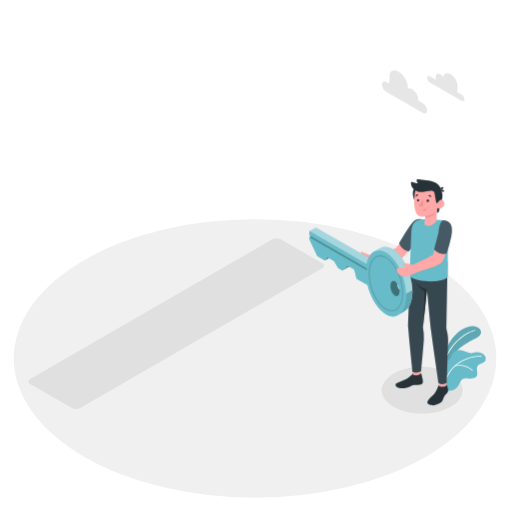
t = 0.00 s
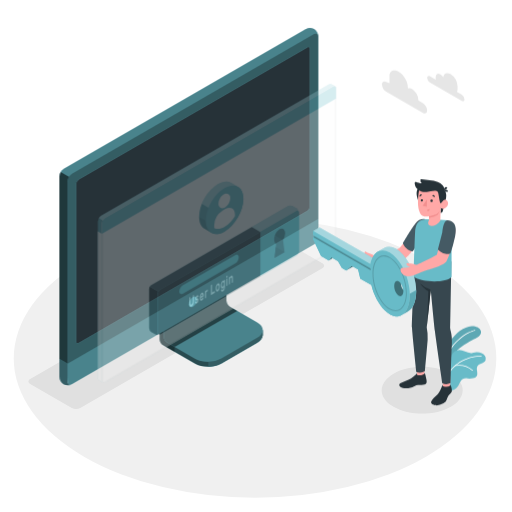
t = 0.89 s
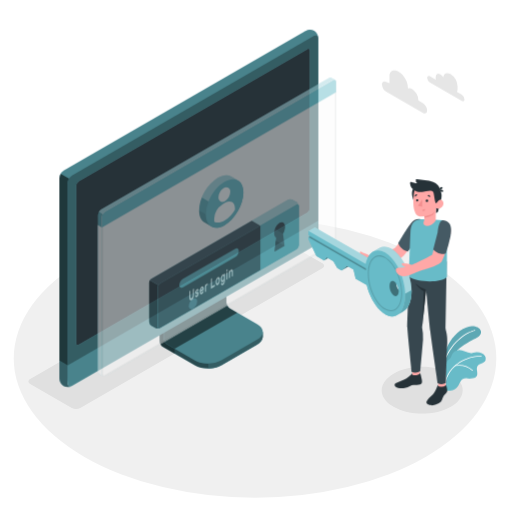
t = 1.66 s
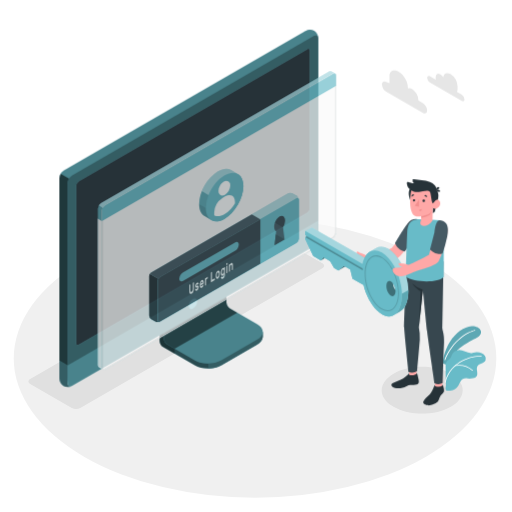
t = 2.55 s
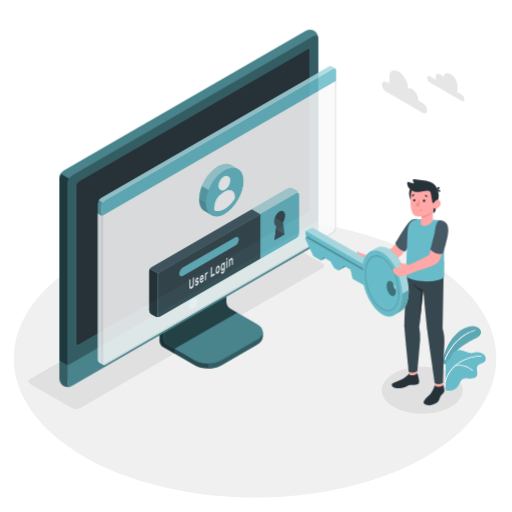
t = 3.44 s
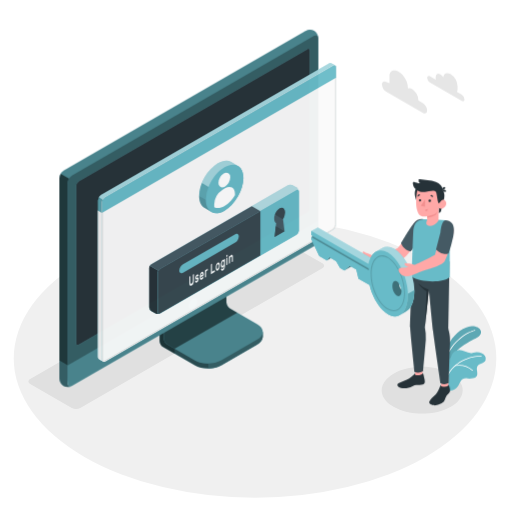
t = 4.21 s

The animated SVG that drew these frames (rendered in a browser with its animation timeline set to each time). Animation: 2 CSS @keyframes rules; one cycle of 5.10 s, repeats indefinitely.

<svg class="animated" id="freepik_stories-login" xmlns="http://www.w3.org/2000/svg" viewBox="0 0 500 500" version="1.1" xmlns:xlink="http://www.w3.org/1999/xlink" xmlns:svgjs="http://svgjs.com/svgjs"><style>svg#freepik_stories-login:not(.animated) .animable {opacity: 0;}svg#freepik_stories-login.animated #freepik--Device--inject-61 {animation: 1s 1 forwards cubic-bezier(.36,-0.01,.5,1.38) slideUp;animation-delay: 0s;}svg#freepik_stories-login.animated #freepik--Window--inject-61 {animation: 5.1s 1 forwards ease-out slideUp;animation-delay: 0s;}svg#freepik_stories-login.animated #freepik--Character--inject-61 {animation: 1.5s Infinite  linear shake;animation-delay: 0s;}            @keyframes slideUp {                0% {                    opacity: 0;                    transform: translateY(30px);                }                100% {                    opacity: 1;                    transform: inherit;                }            }                    @keyframes shake {                10%, 90% {                    transform: translate3d(-1px, 0, 0);                  }                  20%, 80% {                    transform: translate3d(2px, 0, 0);                  }                  30%, 50%, 70% {                    transform: translate3d(-4px, 0, 0);                  }                  40%, 60% {                    transform: translate3d(4px, 0, 0);                  }            }        </style><g id="freepik--Floor--inject-61" class="animable" style="transform-origin: 249.05px 350.02px;"><ellipse id="freepik--floor--inject-61" cx="249.05" cy="350.02" rx="235.61" ry="136.03" style="fill: rgb(240, 240, 240); transform-origin: 249.05px 350.02px;" class="animable"></ellipse></g><g id="freepik--Shadow--inject-61" class="animable" style="transform-origin: 239.83px 318.325px;"><path id="freepik--shadow--inject-61" d="M384.36,397.22c-15.45-8.92-15.45-23.38,0-32.3s40.5-8.92,55.95,0,15.45,23.38,0,32.3S399.81,406.14,384.36,397.22Z" style="fill: rgb(224, 224, 224); transform-origin: 412.335px 381.07px;" class="animable"></path><path id="freepik--shadow--inject-61" d="M70.12,398.46,29.48,375c-2.29-1.32-2.29-3.47,0-4.79L265.87,233.73a9.17,9.17,0,0,1,8.29,0l40.65,23.46c2.29,1.32,2.29,3.47,0,4.79L78.42,398.46A9.19,9.19,0,0,1,70.12,398.46Z" style="fill: rgb(224, 224, 224); transform-origin: 172.145px 316.095px;" class="animable"></path></g><g id="freepik--Device--inject-61" class="animable" style="transform-origin: 184.405px 203.455px;"><g id="freepik--device--inject-61" class="animable" style="transform-origin: 184.405px 203.455px;"><path d="M216.2,356.64l34.94-20.2c3.6-2.08,5.4-4.8,5.4-7.53s0-4.86,0-4.86l-36.24-20.44a7.64,7.64,0,0,1-3.48-6V254.52l-61,35.26v43.07a7.7,7.7,0,0,0,3.48,6l30.84,17.76C197.32,360.8,209,360.8,216.2,356.64Z" style="fill: #68BBC8; transform-origin: 206.18px 307.138px;" id="el65v5izzzsny" class="animable"></path><g id="elfoop4np6kk4"><g style="opacity: 0.6; transform-origin: 206.18px 307.138px;" class="animable" id="elmw1v7xyaab"><path d="M216.2,356.64l34.94-20.2c3.6-2.08,5.4-4.8,5.4-7.53s0-4.86,0-4.86l-36.24-20.44a7.64,7.64,0,0,1-3.48-6V254.52l-61,35.26v43.07a7.7,7.7,0,0,0,3.48,6l30.84,17.76C197.32,360.8,209,360.8,216.2,356.64Z" id="elaz915o414m" class="animable" style="transform-origin: 206.18px 307.138px;"></path></g></g><g id="elmbc57koremq"><path d="M170.45,340.48v4.84l-11.18-6.45a7.67,7.67,0,0,1-3.47-6V289.78l11.62-6.71c.24,2.95.5,6,.75,9L160,296.77v33.65a7.63,7.63,0,0,0,3.48,6Z" style="opacity: 0.3; transform-origin: 163.125px 314.195px;" class="animable" id="elcmgri889t9j"></path></g><path d="M160,330.43a7.68,7.68,0,0,0,3.48,6l26.62,15.34c7.2,4.15,18.88,4.16,26.09,0l35-20.2c7.21-4.16,7.21-10.9,0-15.06l-26.64-15.34a7.69,7.69,0,0,1-3.47-6V261.51l-61,35.26Z" style="fill: #68BBC8; transform-origin: 208.299px 308.198px;" id="elp5dq3jhj0af" class="animable"></path><g id="elntj46j3tu1"><path d="M160,330.43a7.68,7.68,0,0,0,3.48,6l26.62,15.34c7.2,4.15,18.88,4.16,26.09,0l35-20.2c7.21-4.16,7.21-10.9,0-15.06l-26.64-15.34a7.69,7.69,0,0,1-3.47-6V261.51l-61,35.26Z" style="opacity: 0.3; transform-origin: 208.299px 308.198px;" class="animable" id="eliw1mxtv436"></path></g><g id="eltpn835mting"><path d="M231.6,305.28h0l-7.09-4.09a7.69,7.69,0,0,1-3.47-6V261.51l-61,35.26v33.66a7.68,7.68,0,0,0,3.48,6l7,4Z" style="opacity: 0.5; transform-origin: 195.82px 300.97px;" class="animable" id="elffeteegeauj"></path></g><path d="M256.55,324.06v4.86c0,2.73-1.81,5.44-5.4,7.53l-35,20.19a26.23,26.23,0,0,1-12.45,3.09v-4.84a26.23,26.23,0,0,0,12.45-3.09l35-20.21C254.74,329.52,256.55,326.79,256.55,324.06Z" style="fill: #68BBC8; transform-origin: 230.125px 341.895px;" id="el884ahuypicp" class="animable"></path><g id="elxikoaffaemp"><path d="M256.55,324.06v4.86c0,2.73-1.81,5.44-5.4,7.53l-35,20.19a26.23,26.23,0,0,1-12.45,3.09v-4.84a26.23,26.23,0,0,0,12.45-3.09l35-20.21C254.74,329.52,256.55,326.79,256.55,324.06Z" style="opacity: 0.5; transform-origin: 230.125px 341.895px;" class="animable" id="eldxnsecw93bb"></path></g><path d="M62,372.26a9.35,9.35,0,0,0,8.43-.15l236-136.25a9.62,9.62,0,0,0,4.35-7.53V37.41A9.32,9.32,0,0,0,306.72,30a9.3,9.3,0,0,0-8.42.16L62.3,166.45A9.58,9.58,0,0,0,58,174V364.89A9.32,9.32,0,0,0,62,372.26Z" style="fill: #68BBC8; transform-origin: 184.39px 201.131px;" id="el83n7ovtb08g" class="animable"></path><path d="M70.46,372.1l236-136.25a9.59,9.59,0,0,0,4.35-7.53V37.41c0-2.77-1.95-3.9-4.35-2.51l-236,136.25a9.61,9.61,0,0,0-4.35,7.53V369.59C66.11,372.36,68.06,373.49,70.46,372.1Z" style="fill: #68BBC8; transform-origin: 188.46px 203.5px;" id="elxwica7orbl" class="animable"></path><g id="elmhw1i9vh2gm"><path d="M70.46,372.1l236-136.25a9.59,9.59,0,0,0,4.35-7.53V37.41c0-2.77-1.95-3.9-4.35-2.51l-236,136.25a9.61,9.61,0,0,0-4.35,7.53V369.59C66.11,372.36,68.06,373.49,70.46,372.1Z" style="opacity: 0.5; transform-origin: 188.46px 203.5px;" class="animable" id="ele2hbmd5sjn"></path></g><path d="M69.82,377.06A9.34,9.34,0,0,1,62,376.9,9.32,9.32,0,0,1,58,369.51V352.13l8.15,4.72v17.38C66.1,376.76,67.71,377.91,69.82,377.06Z" style="fill: #68BBC8; transform-origin: 63.91px 364.985px;" id="elhmgn86awlzq" class="animable"></path><g id="elrko6g2rxoxd"><path d="M69.82,377.06A9.34,9.34,0,0,1,62,376.9,9.32,9.32,0,0,1,58,369.51V352.13l8.15,4.72v17.38C66.1,376.76,67.71,377.91,69.82,377.06Z" style="opacity: 0.5; transform-origin: 63.91px 364.985px;" class="animable" id="el396mwk1h86r"></path></g><path d="M66.1,356.85v17.38c0,2.77,2,3.89,4.35,2.51l236-136.25A9.62,9.62,0,0,0,310.8,233V215.54Z" style="fill: #68BBC8; transform-origin: 188.45px 296.435px;" id="elwzjbbkga52g" class="animable"></path><g id="elspjjxpofka8"><path d="M66.11,356.81v17.42c0,2.77,2,3.89,4.35,2.51l236-136.25A9.62,9.62,0,0,0,310.8,233V215.54Z" style="opacity: 0.3; transform-origin: 188.455px 296.435px;" class="animable" id="elpn28tjoqwua"></path></g><path d="M74.26,335V181.39a5.75,5.75,0,0,1,2.6-4.52L300,48c1.44-.83,2.61-.16,2.61,1.5V203.19a5.76,5.76,0,0,1-2.61,4.52L76.87,336.55C75.43,337.38,74.26,336.7,74.26,335Z" style="fill: #68BBC8; transform-origin: 188.435px 192.273px;" id="el2wtw2m0981g" class="animable"></path><path d="M74.26,335V181.39a5.75,5.75,0,0,1,2.6-4.52L300,48c1.44-.83,2.61-.16,2.61,1.5V203.19a5.76,5.76,0,0,1-2.61,4.52L76.87,336.55C75.43,337.38,74.26,336.7,74.26,335Z" style="fill: rgb(38, 50, 56); transform-origin: 188.435px 192.273px;" id="elojgqvmfzktr" class="animable"></path><path d="M188.45,291.73a9,9,0,0,0-4.08,7.06c0,2.6,1.83,3.66,4.08,2.36a9,9,0,0,0,4.08-7.07C192.53,291.48,190.7,290.43,188.45,291.73Z" style="fill: #68BBC8; transform-origin: 188.45px 296.439px;" id="elgi1tpat36yr" class="animable"></path><g id="ely5q3yfputpr"><path d="M67.39,174.38a9.25,9.25,0,0,0-1.29,4.29V356.85L58,352.13V174a8.9,8.9,0,0,1,1.28-4.3Z" style="opacity: 0.7; transform-origin: 62.695px 263.275px;" class="animable" id="elnjp0ay341q"></path></g><g id="el47d6krkwapm"><path d="M310.76,36.69c-.31-2.24-2.12-3-4.31-1.79l-236,136.25a8.94,8.94,0,0,0-3.07,3.23l-8.16-4.71a9,9,0,0,1,3.08-3.23L298.3,30.2a9.32,9.32,0,0,1,8.43-.16A9.37,9.37,0,0,1,310.76,36.69Z" style="opacity: 0.3; transform-origin: 184.99px 101.745px;" class="animable" id="elp42lmw7oxrb"></path></g></g></g><g id="freepik--Window--inject-61" class="animable animator-active" style="transform-origin: 211.872px 205.98px;"><g id="freepik--window--inject-61" class="animable" style="transform-origin: 211.872px 205.98px;"><g id="freepik--window--inject-61" class="animable" style="transform-origin: 211.872px 205.98px;"><g id="freepik--window--inject-61" class="animable" style="transform-origin: 211.872px 205.98px;"><path d="M323.49,60.19a2.16,2.16,0,0,0-2.22.17L98.59,189a6.71,6.71,0,0,0-3,5.27V346.94a3,3,0,0,0,1.29,2.65c.49.27,3.11,1.79,3.89,2.21a1.75,1.75,0,0,0,1.76-.1L325.16,223.06a6.71,6.71,0,0,0,3-5.27V64.33a2.1,2.1,0,0,0-.94-2C326.72,62,324.05,60.52,323.49,60.19Z" style="fill: #68BBC8; transform-origin: 211.879px 205.976px;" id="elym9uqedm3k" class="animable"></path><path d="M102.48,191.16,325.17,62.57c1.68-1,3-.18,3,1.76V217.79a6.71,6.71,0,0,1-3,5.27L102.48,351.7c-1.68,1-3-.61-3-2.55V196.43A6.73,6.73,0,0,1,102.48,191.16Z" style="fill: rgb(250, 250, 250); transform-origin: 213.825px 207.074px;" id="ellw1edx1fvkn" class="animable"></path><path d="M326.53,63.15h0c.59,0,.68.74.68,1.18V217.79a5.68,5.68,0,0,1-2.55,4.4L102,350.83a1,1,0,0,1-.5.16c-.56,0-1-.86-1-1.84V196.43A5.74,5.74,0,0,1,103,192L325.67,63.43a1.77,1.77,0,0,1,.86-.28m0-1a2.8,2.8,0,0,0-1.36.42L102.48,191.16a6.73,6.73,0,0,0-3,5.27V349.15c0,1.54.86,2.84,2,2.84a2,2,0,0,0,1-.29L325.16,223.06a6.71,6.71,0,0,0,3-5.27V64.33c0-1.38-.68-2.18-1.68-2.18Z" style="fill: rgb(224, 224, 224); transform-origin: 213.82px 207.07px;" id="el9fstxl5xw9m" class="animable"></path><path d="M96.82,349.59c.33.17,2.7,1.52,3.74,2.12a3.11,3.11,0,0,1-1.12-2.56V206.4l-3.9-2.28V346.94A3,3,0,0,0,96.82,349.59Z" style="fill: rgb(240, 240, 240); transform-origin: 98.0471px 277.915px;" id="el1llukk8pavs" class="animable"></path><path d="M328.21,64.3c0-1.92-1.37-2.7-3-1.73L102.48,191.16a6.73,6.73,0,0,0-3,5.27v10L328.21,74.3Z" style="fill: #68BBC8; transform-origin: 213.845px 134.291px;" id="el5dk3tdo9ux4" class="animable"></path><g id="elkp07y18vc6q"><g style="opacity: 0.4; transform-origin: 211.84px 126.687px;" class="animable" id="ele7mm5dzij3o"><path d="M325.17,62.57,102.48,191.15a6.25,6.25,0,0,0-2.14,2.27l-3.87-2.25A6,6,0,0,1,98.59,189L321.27,60.36a2.16,2.16,0,0,1,2.22-.18c.54.34,3.07,1.77,3.72,2.12A2.2,2.2,0,0,0,325.17,62.57Z" style="fill: rgb(255, 255, 255); transform-origin: 211.84px 126.687px;" id="el0ekxnop0ceou" class="animable"></path></g></g><g id="elspak2fcowtl"><path d="M95.54,204.13v-9.91a6.25,6.25,0,0,1,.93-3.05l3.88,2.24a6.08,6.08,0,0,0-.91,3v10Z" style="opacity: 0.15; transform-origin: 97.945px 198.79px;" class="animable" id="elbb8ul7b2m7d"></path></g></g></g><path d="M281.25,179.42l-133.37,77a4.91,4.91,0,0,0-2.23,3.85v38.24a4.91,4.91,0,0,0,2.23,3.85l3.89,2.24a4.94,4.94,0,0,0,4.46,0l133.35-77a4.93,4.93,0,0,0,2.23-3.86l0-38.25a4.91,4.91,0,0,0-2.23-3.85l-3.9-2.24A4.91,4.91,0,0,0,281.25,179.42Z" style="fill: #68BBC8; transform-origin: 218.73px 242.007px;" id="elbs4yaomnc1" class="animable"></path><g id="elsiuju8ysa5"><path d="M291.81,185.15c-.16-1.15-1.09-1.57-2.21-.92l-133.37,77a4.49,4.49,0,0,0-1.57,1.66l-8.35-4.82a4.57,4.57,0,0,1,1.56-1.64l133.38-77a4.91,4.91,0,0,1,4.45,0l3.9,2.24A5,5,0,0,1,291.81,185.15Z" style="fill: rgb(255, 255, 255); opacity: 0.5; transform-origin: 219.06px 220.893px;" class="animable" id="el5lfl1z1qvu9"></path></g><path d="M155.85,304.79a5,5,0,0,1-4.07-.18l-3.9-2.24a4.93,4.93,0,0,1-2.23-3.85V260.28a4.63,4.63,0,0,1,.66-2.21l8.35,4.82a4.48,4.48,0,0,0-.66,2.19v38.25C154,304.6,154.8,305.19,155.85,304.79Z" style="fill: rgb(38, 50, 56); transform-origin: 150.75px 281.604px;" id="elifj0bg848rh" class="animable"></path><path d="M156.23,261.23l133.37-77c1.23-.71,2.23-.14,2.23,1.28l0,38.25a4.93,4.93,0,0,1-2.23,3.86l-133.35,77c-1.23.71-2.23.13-2.23-1.29V265.09A4.93,4.93,0,0,1,156.23,261.23Z" style="fill: #68BBC8; transform-origin: 222.925px 244.424px;" id="elkelzrrc4uj" class="animable"></path><path d="M245.89,199.84l-98,56.59a4.57,4.57,0,0,0-1.56,1.64l8.35,4.82a4.49,4.49,0,0,1,1.57-1.66l98-56.58Z" style="fill: rgb(69, 90, 100); transform-origin: 200.29px 231.365px;" id="el2zm7pnjqwmq" class="animable"></path><path d="M254.23,204.65l-98,56.58a4.93,4.93,0,0,0-2.23,3.86v38.23c0,1.42,1,2,2.23,1.29l98-56.58Z" style="fill: rgb(55, 71, 79); transform-origin: 204.115px 254.782px;" id="elihx2eby6ajh" class="animable"></path><path d="M178.83,256.57l50.57-29.19c2.09-1.21,3.79-.35,3.79,1.92a8.13,8.13,0,0,1-3.8,6.3l-50.56,29.2c-2.09,1.21-3.8.35-3.8-1.92A8.16,8.16,0,0,1,178.83,256.57Z" style="fill: #68BBC8; transform-origin: 204.11px 246.09px;" id="eljvici31ezk" class="animable"></path><path d="M189.19,266.24a.1.1,0,0,1,.15,0,.37.37,0,0,1,.06.23v5.69a9.54,9.54,0,0,1-.14,1.64,6.35,6.35,0,0,1-.42,1.44,5.11,5.11,0,0,1-.7,1.18,3.67,3.67,0,0,1-1,.83,1.85,1.85,0,0,1-1,.3,1,1,0,0,1-.7-.37,2.25,2.25,0,0,1-.42-1,6.91,6.91,0,0,1-.13-1.47v-5.7a.72.72,0,0,1,.06-.29.36.36,0,0,1,.15-.2l.63-.37a.11.11,0,0,1,.15,0,.35.35,0,0,1,.06.23v5.62a3.79,3.79,0,0,0,.09.92,1,1,0,0,0,.24.52.45.45,0,0,0,.37.16,1,1,0,0,0,.48-.16,2.16,2.16,0,0,0,.48-.39,2.37,2.37,0,0,0,.38-.6,3.77,3.77,0,0,0,.25-.8,5.28,5.28,0,0,0,.08-1v-5.63a.73.73,0,0,1,.07-.29.36.36,0,0,1,.15-.2Z" style="fill: rgb(250, 250, 250); transform-origin: 187.145px 271.878px;" id="el9mxl145x6r" class="animable"></path><path d="M193.11,271.62a.36.36,0,0,0-.05-.21.22.22,0,0,0-.19-.07,1.37,1.37,0,0,0-.37,0l-.58.11a1.18,1.18,0,0,1-.57,0,.69.69,0,0,1-.36-.27,1.43,1.43,0,0,1-.19-.53,4.52,4.52,0,0,1,0-1.62,4.49,4.49,0,0,1,.32-.89,4.32,4.32,0,0,1,.5-.8,2.51,2.51,0,0,1,.68-.59,1.73,1.73,0,0,1,.69-.24.84.84,0,0,1,.51.11.83.83,0,0,1,.33.38,1.59,1.59,0,0,1,.13.59.49.49,0,0,1-.06.29.36.36,0,0,1-.15.2l-.6.35a.18.18,0,0,1-.18,0l-.13-.1a.33.33,0,0,0-.18-.07.82.82,0,0,0-.36.13,1.54,1.54,0,0,0-.41.36.87.87,0,0,0-.18.55.63.63,0,0,0,0,.23.23.23,0,0,0,.17.1,1,1,0,0,0,.33,0l.56-.1c.47-.09.79,0,1,.26a2.1,2.1,0,0,1,.29,1.23,3.51,3.51,0,0,1-.12.88,4.27,4.27,0,0,1-.34.9,3.8,3.8,0,0,1-.55.82,2.83,2.83,0,0,1-.73.61,1.63,1.63,0,0,1-.73.25.9.9,0,0,1-.53-.15.92.92,0,0,1-.34-.43,1.5,1.5,0,0,1-.12-.6.54.54,0,0,1,.06-.3.36.36,0,0,1,.15-.2l.6-.35c.08,0,.14-.05.18,0l.13.14a.3.3,0,0,0,.21.1.64.64,0,0,0,.39-.13,1.87,1.87,0,0,0,.48-.39,1.24,1.24,0,0,0,.17-.27A.6.6,0,0,0,193.11,271.62Z" style="fill: rgb(250, 250, 250); transform-origin: 192.332px 270.493px;" id="el440777xkg5q" class="animable"></path><path d="M195.15,268.91a8.93,8.93,0,0,1,.13-1.55,7.46,7.46,0,0,1,.39-1.41,4.8,4.8,0,0,1,.6-1.15,2.57,2.57,0,0,1,.8-.75,1.09,1.09,0,0,1,.79-.17,1,1,0,0,1,.6.41,2.5,2.5,0,0,1,.39.9,5.58,5.58,0,0,1,.14,1.28v.62a.6.6,0,0,1-.07.3.36.36,0,0,1-.15.2l-2.6,1.51a1.56,1.56,0,0,0,.07.52.65.65,0,0,0,.2.29.42.42,0,0,0,.29.09.82.82,0,0,0,.34-.12,1.45,1.45,0,0,0,.4-.32,1.83,1.83,0,0,0,.26-.38,2.65,2.65,0,0,1,.14-.23.64.64,0,0,1,.15-.13l.62-.36a.12.12,0,0,1,.15,0,.28.28,0,0,1,.06.23,1.93,1.93,0,0,1-.12.57,4.34,4.34,0,0,1-.34.8,4.59,4.59,0,0,1-.56.82,3,3,0,0,1-.76.65,1.21,1.21,0,0,1-.8.19,1,1,0,0,1-.6-.42,2.65,2.65,0,0,1-.39-1A6.8,6.8,0,0,1,195.15,268.91Zm1.92-3.19a1.17,1.17,0,0,0-.39.34,1.92,1.92,0,0,0-.27.46,3.39,3.39,0,0,0-.17.51,3.27,3.27,0,0,0-.07.48l1.76-1a2.9,2.9,0,0,0-.06-.41.66.66,0,0,0-.14-.33.38.38,0,0,0-.26-.16A.6.6,0,0,0,197.07,265.72Z" style="fill: rgb(250, 250, 250); transform-origin: 197.07px 267.796px;" id="ely9j3mawuqzr" class="animable"></path><path d="M202.13,262.93a1.61,1.61,0,0,0-.68.76,3.44,3.44,0,0,0-.21,1.32v3.61a.73.73,0,0,1-.06.3.36.36,0,0,1-.15.2l-.59.34a.1.1,0,0,1-.15,0,.37.37,0,0,1-.06-.23v-6.47a.8.8,0,0,1,.06-.3.41.41,0,0,1,.15-.2l.59-.34a.11.11,0,0,1,.15,0,.32.32,0,0,1,.06.22v.32a4.12,4.12,0,0,1,.44-.76,1.82,1.82,0,0,1,.6-.53l.36-.21a.1.1,0,0,1,.14,0,.37.37,0,0,1,.07.23v.91a.73.73,0,0,1-.07.3.41.41,0,0,1-.14.2Z" style="fill: rgb(250, 250, 250); transform-origin: 201.54px 265.213px;" id="elvptkuf0tkr" class="animable"></path><path d="M209.59,262.45a.1.1,0,0,1,.15,0,.37.37,0,0,1,.06.23v1a.8.8,0,0,1-.06.3.52.52,0,0,1-.15.19l-3.42,2a.11.11,0,0,1-.15,0,.34.34,0,0,1-.06-.22v-9a.8.8,0,0,1,.06-.3.38.38,0,0,1,.15-.19l.63-.37a.11.11,0,0,1,.15,0,.34.34,0,0,1,.06.22v7.61Z" style="fill: rgb(250, 250, 250); transform-origin: 207.88px 261.13px;" id="elgu36eyx0c16" class="animable"></path><path d="M212.66,255.05a1.2,1.2,0,0,1,.77-.21.92.92,0,0,1,.61.3,1.92,1.92,0,0,1,.4.74,4.28,4.28,0,0,1,.18,1.09c0,.08,0,.19,0,.32v.77c0,.12,0,.23,0,.32a7,7,0,0,1-.18,1.29,6.26,6.26,0,0,1-.4,1.2,4.46,4.46,0,0,1-.61,1,2.76,2.76,0,0,1-.77.69,1.31,1.31,0,0,1-.78.21.91.91,0,0,1-.6-.3,1.7,1.7,0,0,1-.4-.73,4.28,4.28,0,0,1-.18-1.09c0-.08,0-.18,0-.31v-.77c0-.13,0-.24,0-.32a6.35,6.35,0,0,1,.17-1.3,6.62,6.62,0,0,1,.41-1.21,4.83,4.83,0,0,1,.6-1A2.66,2.66,0,0,1,212.66,255.05Zm.94,2.58a2,2,0,0,0-.11-.65.62.62,0,0,0-.22-.32.43.43,0,0,0-.29-.07.87.87,0,0,0-.32.13,1.41,1.41,0,0,0-.32.24,1.79,1.79,0,0,0-.29.4,2.19,2.19,0,0,0-.22.58,4,4,0,0,0-.12.78c0,.08,0,.17,0,.28v.71c0,.11,0,.2,0,.26a2.36,2.36,0,0,0,.12.65.61.61,0,0,0,.22.32.37.37,0,0,0,.29.06.9.9,0,0,0,.32-.12,1.67,1.67,0,0,0,.32-.24,2.17,2.17,0,0,0,.29-.4,2.6,2.6,0,0,0,.22-.58,3.57,3.57,0,0,0,.11-.78,2.18,2.18,0,0,0,0-.28v-.7A2.1,2.1,0,0,0,213.6,257.63Z" style="fill: rgb(250, 250, 250); transform-origin: 212.66px 258.804px;" id="ellkledr7r2ws" class="animable"></path><path d="M217.68,260.9a1.42,1.42,0,0,0,.34-.29,2.45,2.45,0,0,0,.31-.46,3.08,3.08,0,0,0,.23-.63,3,3,0,0,0,.09-.75v-.51c0,.1-.1.22-.17.36a3,3,0,0,1-.24.42,4,4,0,0,1-.34.4,1.76,1.76,0,0,1-.43.33.92.92,0,0,1-.71.14,1,1,0,0,1-.54-.41,2.72,2.72,0,0,1-.35-.84,5.75,5.75,0,0,1-.14-1.15c0-.13,0-.29,0-.48s0-.35,0-.49a8.45,8.45,0,0,1,.14-1.31,7.89,7.89,0,0,1,.35-1.25,5,5,0,0,1,.54-1,2.28,2.28,0,0,1,.71-.68,1.41,1.41,0,0,1,.43-.17.93.93,0,0,1,.34,0,.62.62,0,0,1,.24.13.91.91,0,0,1,.17.17v-.32a.8.8,0,0,1,.06-.3.38.38,0,0,1,.15-.19l.59-.35a.11.11,0,0,1,.15,0,.37.37,0,0,1,.07.23V258a6.86,6.86,0,0,1-.53,2.84,3.63,3.63,0,0,1-1.46,1.7,1.54,1.54,0,0,1-.74.23,1,1,0,0,1-.59-.15,1.35,1.35,0,0,1-.4-.48,2,2,0,0,1-.16-.72.54.54,0,0,1,.06-.3.36.36,0,0,1,.15-.2l.53-.3a.13.13,0,0,1,.19,0,1,1,0,0,1,.13.17.47.47,0,0,0,.28.22C217.25,261.1,217.43,261,217.68,260.9Zm-.94-4.85q0,.4,0,.78a1.7,1.7,0,0,0,.32,1.12.49.49,0,0,0,.64,0,1.72,1.72,0,0,0,.65-.78,3.62,3.62,0,0,0,.3-1.32c0-.15,0-.33,0-.54s0-.39,0-.52a1.53,1.53,0,0,0-.3-1,.48.48,0,0,0-.65,0,1.73,1.73,0,0,0-.64.77A3.83,3.83,0,0,0,216.74,256.05Z" style="fill: rgb(250, 250, 250); transform-origin: 217.701px 257.006px;" id="el18e59q72dgh" class="animable"></path><path d="M222,247.17a.11.11,0,0,1,.14,0,.32.32,0,0,1,.07.23v1.09a.66.66,0,0,1-.07.3.43.43,0,0,1-.14.19l-.67.39a.1.1,0,0,1-.15,0,.29.29,0,0,1-.07-.22v-1.09a.66.66,0,0,1,.07-.3.38.38,0,0,1,.15-.19Zm.17,9.39a.72.72,0,0,1-.06.29.49.49,0,0,1-.15.2l-.6.34a.09.09,0,0,1-.14,0,.32.32,0,0,1-.07-.23v-6.47a.66.66,0,0,1,.07-.3.47.47,0,0,1,.14-.2l.6-.34a.11.11,0,0,1,.15,0,.34.34,0,0,1,.06.22Z" style="fill: rgb(250, 250, 250); transform-origin: 221.66px 252.284px;" id="elbntp0t69zx" class="animable"></path><path d="M227.43,253.51a.8.8,0,0,1-.06.3.38.38,0,0,1-.15.19l-.6.35a.1.1,0,0,1-.14,0,.32.32,0,0,1-.07-.23v-3.52a2.45,2.45,0,0,0-.22-1.21c-.14-.25-.36-.29-.67-.11a1.64,1.64,0,0,0-.65.87,4.2,4.2,0,0,0-.24,1.47v3.53a.8.8,0,0,1-.06.3.36.36,0,0,1-.15.2l-.59.34a.1.1,0,0,1-.15,0,.32.32,0,0,1-.06-.22v-6.47a.73.73,0,0,1,.06-.3.36.36,0,0,1,.15-.2l.59-.34a.1.1,0,0,1,.15,0,.37.37,0,0,1,.06.23V249a5.15,5.15,0,0,1,.48-.87,1.88,1.88,0,0,1,.65-.61,1.09,1.09,0,0,1,.79-.2.81.81,0,0,1,.52.41,2.54,2.54,0,0,1,.28.87,9,9,0,0,1,.08,1.2Z" style="fill: rgb(250, 250, 250); transform-origin: 225.524px 251.667px;" id="elctuw4139xop" class="animable"></path><path d="M277.87,224.4,268.16,230l1.51-13.62c-1.17-.62-1.91-2.13-1.91-4.3,0-3.87,2.36-8.36,5.26-10s5.25.1,5.25,4a13.26,13.26,0,0,1-1.9,6.5Z" style="fill: rgb(69, 90, 100); transform-origin: 273.015px 215.732px;" id="elc2tiuzrwv4c" class="animable"></path><polygon points="277.88 224.4 269.33 219.47 268.16 230.01 277.88 224.4" style="fill: rgb(55, 71, 79); transform-origin: 273.02px 224.74px;" id="elshigrw2dgwq" class="animable"></polygon><path d="M273,202.05a11.45,11.45,0,0,0-4.48,5.95l7.83,4.52h0a13.26,13.26,0,0,0,1.9-6.5C278.27,202.15,275.92,200.38,273,202.05Z" style="fill: rgb(55, 71, 79); transform-origin: 273.385px 206.971px;" id="elt8fimq5a9zs" class="animable"></path><path d="M225.8,156.7c-3.33-1.92-7.92-1.65-13,1.28-10.14,5.86-18.36,20.09-18.36,31.8,0,5.88,2.08,10,5.42,11.9l6.47,3.76c3.32,1.92,7.91,1.64,13-1.29,10.14-5.85,18.36-20.09,18.36-31.8,0-5.85-2.06-10-5.38-11.87" style="fill: #68BBC8; transform-origin: 216.065px 181.068px;" id="el1plluloirh1" class="animable"></path><path d="M219.32,161.75c-10.14,5.86-18.36,20.1-18.36,31.8s8.22,16.46,18.36,10.6,18.37-20.09,18.36-31.8S229.45,155.9,219.32,161.75Z" style="fill: #68BBC8; transform-origin: 219.32px 182.951px;" id="eltvk26voken" class="animable"></path><path d="M229.45,187.73v1.34a29.53,29.53,0,0,1-10.13,10.62c-3.95,2.27-7.52,2.52-10.14,1.07V198a18,18,0,0,1,8.26-14.31l2.67-1.54c2.36-1.36,4.66-1.54,6.46-.49S229.45,184.92,229.45,187.73Z" style="fill: #68BBC8; transform-origin: 219.315px 191.324px;" id="elkyovm3etano" class="animable"></path><g id="elkv1ull94ijr"><path d="M225.8,156.7l6.5,3.78c-3.32-1.93-7.91-1.66-13,1.27-6.64,3.84-12.46,11.27-15.68,19.23l-6.51-3.77c3.23-8,9-15.39,15.68-19.23C217.89,155.06,222.48,154.78,225.8,156.7Z" style="fill: rgb(255, 255, 255); opacity: 0.4; transform-origin: 214.705px 168.229px;" class="animable" id="elgtznskl7zg8"></path></g><g id="el0nzsoej358wm"><path d="M206.1,205.29l-6.23-3.61c-3.34-1.9-5.42-6-5.42-11.9l6.51,3.78C201,199.26,202.92,203.32,206.1,205.29Z" style="opacity: 0.2; transform-origin: 200.275px 197.535px;" class="animable" id="elua24oc50jt"></path></g><g id="ellcwuqvyj45p"><path d="M197.13,177.21l6.51,3.77A34.11,34.11,0,0,0,201,193.55h0l-6.51-3.78A34.23,34.23,0,0,1,197.13,177.21Z" style="opacity: 0.1; transform-origin: 199.065px 185.38px;" class="animable" id="elibr6eqwk21s"></path></g><path d="M217,181.52a3.49,3.49,0,0,1-1.77-.46,4.33,4.33,0,0,1-1.91-4,11.42,11.42,0,0,1,5.24-9.08h0a3.92,3.92,0,0,1,6.32,3.66,11.44,11.44,0,0,1-5.24,9.08A5.29,5.29,0,0,1,217,181.52Z" style="fill: rgb(255, 255, 255); transform-origin: 219.114px 174.322px;" id="elbfbp73okz7" class="animable"></path><path d="M226.57,181.65c-1.8-1.05-4.1-.87-6.46.49l-2.67,1.54A18,18,0,0,0,209.18,198v2.77c2.62,1.45,6.19,1.2,10.14-1.07a29.53,29.53,0,0,0,10.13-10.62v-1.34C229.45,184.92,228.41,182.71,226.57,181.65Z" style="fill: rgb(255, 255, 255); transform-origin: 219.315px 191.324px;" id="el4uwiu87zs3w" class="animable"></path></g></g><g id="freepik--Plants--inject-61" class="animable" style="transform-origin: 453.289px 350.05px;"><g id="freepik--plants--inject-61" class="animable" style="transform-origin: 453.289px 350.05px;"><path d="M432.15,354.65s1.33-11.68,7.14-20.75,13.79-14.72,21.24-15.31,13.47,6.27,5.5,11-22.13,9.51-28.65,27.11Z" style="fill: #68BBC8; transform-origin: 450.976px 337.627px;" id="elh26rs8ypxvf" class="animable"></path><g id="eltvj91vbuke"><path d="M432.15,354.65s1.33-11.68,7.14-20.75,13.79-14.72,21.24-15.31,13.47,6.27,5.5,11-22.13,9.51-28.65,27.11Z" style="opacity: 0.1; transform-origin: 450.976px 337.627px;" class="animable" id="el35rlcjiqaap"></path></g><path d="M434.34,351.61l-.08,0a.4.4,0,0,1-.22-.52c7.86-19.35,22.82-27.44,29.64-29a.4.4,0,0,1,.18.78c-6.68,1.54-21.35,9.48-29.08,28.53A.39.39,0,0,1,434.34,351.61Z" style="fill: rgb(255, 255, 255); transform-origin: 449.091px 336.85px;" id="elcgfco3ti8br" class="animable"></path><path d="M474.12,351.84c-.67,1.52-2.33,2.32-3.87,2.94s-3.22,1.29-4.06,2.73c-1.68,2.9,1.08,7-.72,9.81a5.24,5.24,0,0,1-3.56,2.06c-1.15.21-2.32.21-3.48.31a12.82,12.82,0,0,1-1.66-.13,7.57,7.57,0,0,0-4.81.51c-2.31,1.3-3,4.21-4.42,6.46a11,11,0,0,1-7.77,4.88c-1,.13-3,.32-4-.27a1.18,1.18,0,0,1-.22-.14l0,0c-.15-.16-.33-.37-.41-.48a.16.16,0,0,1,0-.07c-.41-1.51.26-3.07.29-4.63v-.28c-.07-1.81-.12-3.61-.16-5.41q-.13-5-.1-10c0-2.16-.24-4.52.68-6.55,1-2.24,3.52-2.29,4.47-4.48.38-.88.58-1.81.95-2.7a7.73,7.73,0,0,1,6.58-4.59c4.39-.22,8.32,3.33,12.71,3,1.13-.09,2.24-.44,3.36-.64,3.55-.67,7.66.34,9.66,3.35A4.61,4.61,0,0,1,474.12,351.84Z" style="fill: #68BBC8; transform-origin: 454.718px 361.673px;" id="eli4bycb0yqjl" class="animable"></path><path d="M434.7,373.52h0a.38.38,0,0,1-.26-.46c6.06-22.74,30-26,35.63-25.62a.37.37,0,0,1,.35.4.38.38,0,0,1-.4.34c-5.49-.39-28.93,2.82-34.86,25.08A.38.38,0,0,1,434.7,373.52Z" style="fill: rgb(255, 255, 255); transform-origin: 452.425px 360.472px;" id="elnuvsqr29jiq" class="animable"></path><path d="M461.33,362a.35.35,0,0,1-.2-.1,19.9,19.9,0,0,0-16.31-4.59.39.39,0,0,1-.42-.32.38.38,0,0,1,.31-.43,20.71,20.71,0,0,1,17,4.81.37.37,0,0,1,0,.53A.34.34,0,0,1,461.33,362Z" style="fill: rgb(255, 255, 255); transform-origin: 453.109px 359.15px;" id="elwt9u1toz12q" class="animable"></path></g></g><g id="freepik--Clouds--inject-61" class="animable" style="transform-origin: 413.28px 89.7599px;"><g id="freepik--clouds--inject-61" class="animable" style="transform-origin: 413.28px 89.7599px;"><path d="M377.12,80l3.18,1.22v-7c0-5.56,4.43-6.89,9.24-4.11h0c4.82,2.78,8.72,9.53,8.72,15.09v1a4.65,4.65,0,0,1,4,.62h0a13.86,13.86,0,0,1,6.27,10.87v.46l4.44,2.56a9.14,9.14,0,0,1,4.13,7.15c0,2.64-1.85,3.71-4.13,2.39L377.12,89.54A9.09,9.09,0,0,1,373,82.39C373,79.76,374.83,78.69,377.12,80Z" style="fill: rgb(230, 230, 230); transform-origin: 395.05px 89.7599px;" id="ellrgodppzps" class="animable"></path><path d="M419.71,74.46l5.77,3.33a6.47,6.47,0,0,1-.05-.76V75.36c0-3,2.08-4.18,4.66-2.69a9,9,0,0,1,2.78,2.67c.42-3.74,3.36-5.13,6.92-3.08a15.45,15.45,0,0,1,7,12.09v2.5a6.59,6.59,0,0,1-.59,2.9L451,92.51A5.74,5.74,0,0,1,453.56,97c0,1.65-1.16,2.32-2.59,1.5l-31.26-18A5.72,5.72,0,0,1,417.12,76C417.12,74.31,418.28,73.64,419.71,74.46Z" style="fill: rgb(230, 230, 230); transform-origin: 435.34px 85.0813px;" id="el9h7u07dfdcs" class="animable"></path></g></g><g id="freepik--Character--inject-61" class="animable" style="transform-origin: 371.816px 285.449px;"><g id="freepik--character--inject-61" class="animable" style="transform-origin: 371.816px 285.449px;"><path d="M397.37,226.23c-4.2,7.1-8.24,13.27-11.08,16.23-5.39,2.5-18.05,6.36-23,7a3.65,3.65,0,0,1-2.48-.58c-1.95-1.28-3.46-1.49-5.51-2.2-1.61-.55-2.29-1.32-2.59-1a1.83,1.83,0,0,0,.17,2.55,13.52,13.52,0,0,0,2.54,1.9,15,15,0,0,1-6.7.12c-4.29-1.13-6.31.93-3.41,5.59,1,1.66,5.12,4.33,13.4,3.61a75,75,0,0,0,8.81-1c7.94-1.7,16.77-3.34,22.2-5a14,14,0,0,0,5.28-3.66c9.13-10.41,12.16-17.83,16.16-24.57l-.34-11C404.34,214,400.88,220.29,397.37,226.23Z" style="fill: rgb(255, 168, 167); transform-origin: 377.555px 236.892px;" id="eln4ay3mloie9" class="animable"></path><path d="M411.93,214a10.41,10.41,0,0,0-9.9,4.23c-4.44,5.69-12.3,19.35-12.3,19.35s2.57,6.85,9.51,8l11.15-15.06S415.67,220.06,411.93,214Z" style="fill: rgb(69, 90, 100); transform-origin: 401.5px 229.739px;" id="elrnkxp47j2s" class="animable"></path><rect x="428.77" y="367.54" width="7.27" height="12.96" style="fill: rgb(255, 168, 167); transform-origin: 432.405px 374.02px;" id="elltaioi3brq" class="animable"></rect><polygon points="410.84 366.85 403.58 367.11 403.21 353.39 410.84 353.13 410.84 366.85" style="fill: rgb(255, 168, 167); transform-origin: 407.025px 360.12px;" id="eluf7e75vyq7" class="animable"></polygon><path d="M437.06,255.35c0,7.22-1.06,65.39-1.06,65.39.16,2.08,2,5.92,1.63,13.91-.55,10.85-1.28,39.37-1.28,39.37a9.24,9.24,0,0,1-8.09.16s-5.9-40-7.2-50.71C419.92,314.08,417,283,417,283l-3.93,36.74a45.23,45.23,0,0,1,.9,12c-.34,5-2.68,30.88-2.68,30.88a9.61,9.61,0,0,1-8.39.67s-4.14-39-4.22-43.58c-.1-5.2,2.42-64.42,2.42-64.42Z" style="fill: rgb(55, 71, 79); transform-origin: 418.178px 315.162px;" id="elb4d6mwph9kn" class="animable"></path><path d="M428.77,376.76v-1.08c-.7.31-2.31,6.73-5.2,9.47-2.29,2.18-5.41,4.69-6.21,7.12s4.35,3.92,6.5,3.53c2.48-.46,6.8-2.29,7.88-4s1.59-4.19,2.47-5.43,2.91-2.62,3.38-4.06a9.62,9.62,0,0,0-.41-4c-.34-1.34-.7-2.81-1.14-2.68v.82a5.64,5.64,0,0,1-3.64,1.28C431.34,377.82,428.76,377.6,428.77,376.76Z" style="fill: rgb(38, 50, 56); transform-origin: 427.461px 385.742px;" id="ell4ms8mvdzc" class="animable"></path><path d="M403.5,364.77c-.38,0-.69.57-1.52,1.51a16,16,0,0,1-4.27,3.2c-2.72,1.42-8,3.6-10.41,4.73-1.5.7-1.43,2.58.12,3.65s5.28,1.84,9.76.8c2.44-.57,5.62-2.92,7.64-2.79s5.77.09,7.26-1,.89-3.35.47-5.3c-.46-2.14-1-5.47-1.71-5.32V365c-.87,1.38-5.38,1.94-7.3.93Z" style="fill: rgb(38, 50, 56); transform-origin: 399.624px 371.699px;" id="elz90bz31wyu" class="animable"></path><path d="M417,283a26.72,26.72,0,0,1-10.12-6.05s2,3.81,7.76,7.36l-1.24,32.81Z" style="fill: rgb(38, 50, 56); transform-origin: 411.94px 297.035px;" id="elccuxiche07u" class="animable"></path><path d="M433,215.06s6,1.38,5.57,12.22l-1.25,17.25,0,25.9c-5.34,6.06-29,5.62-37.15-.48,0,0,.92-30.65,1.47-42.45.39-8.38,2.32-12.6,10.56-13.52l10.13.44Z" style="fill: #68BBC8; transform-origin: 419.381px 244.368px;" id="ely3tdlwq2yrk" class="animable"></path><path d="M425.36,192.54a11,11,0,0,1-10.82,11.26c-6,0-9.52-5.18-10.82-11.26-2.4-11.13,4.84-11.27,10.82-11.27A11.05,11.05,0,0,1,425.36,192.54Z" style="fill: rgb(38, 50, 56); transform-origin: 414.306px 192.535px;" id="el7pikd8qqill" class="animable"></path><path d="M430.88,197.09s-1.66,8.12-2.33,9.46a3.53,3.53,0,0,1-2,1.71l.12-5.71Z" style="fill: rgb(38, 50, 56); transform-origin: 428.715px 202.675px;" id="elqzm64v41fwl" class="animable"></path><path d="M428.79,185.46s1.19-.3,2.46,1.68c1.08,1.69,1.33,5.49-.37,10l-3.13.38Z" style="fill: rgb(38, 50, 56); transform-origin: 429.929px 191.482px;" id="el5bhu1rzs1js" class="animable"></path><path d="M429.94,187.11l3.84.07a1.81,1.81,0,0,0-1.75-2A2.13,2.13,0,0,0,429.94,187.11Z" style="fill: rgb(38, 50, 56); transform-origin: 431.865px 186.18px;" id="el58yay3s1dzh" class="animable"></path><path d="M430.41,186.2l2.84-2.73a1.83,1.83,0,0,0-2.69-.11A2.1,2.1,0,0,0,430.41,186.2Z" style="fill: rgb(38, 50, 56); transform-origin: 431.589px 184.512px;" id="el4sm251g7vtp" class="animable"></path><path d="M426.81,197.47c.63.39,1.52-.86,2.3-1.71s3.2-1.63,4.46,1.13-.89,5.49-2.69,6.39c-3.23,1.6-4.25-.73-4.25-.73l-.27,12.86c-4.54,7-14.84,6.78-11.13-.34v-3.91a20.54,20.54,0,0,1-4.62.24c-2.52-.4-4.1-2.47-4.87-5.31-1.22-4.56-1.69-8.24-.65-17.21,1.14-9.82,12.12-9.93,18-6S426.81,197.47,426.81,197.47Z" style="fill: rgb(255, 168, 167); transform-origin: 419.232px 200.499px;" id="elu8erq2d37zo" class="animable"></path><path d="M413.13,187.35c2.62-.26,5.21-.8,7.84-1a5.1,5.1,0,0,1,1.7.08c2,.55,1.76,2.89,2.08,4.52.55,2.82,1,7.59,2.06,7.61.32,0,1.52-2.07,2.3-2.81a4.13,4.13,0,0,0,.7-2.15c.2-1.16.3-2.35.39-3.53.08-1,.18-2,.18-3a14.08,14.08,0,0,0-.27-3.37,5.89,5.89,0,0,0-1.4-2.52l-.2-.22a13.27,13.27,0,0,0-4.69-3.16,28.33,28.33,0,0,0-7.94-1.73,78,78,0,0,1-8.09-1,.84.84,0,0,0-.47,0,.74.74,0,0,0-.38.6,3.34,3.34,0,0,0,1.35,3.3c-1.81.14-3.89-.8-5.63-1.28a1.14,1.14,0,0,0-.89,0,.88.88,0,0,0-.35.51,3.18,3.18,0,0,0-.05,1.44,8.28,8.28,0,0,0,1.56,4,9.76,9.76,0,0,0,5.4,3.53A15.76,15.76,0,0,0,413.13,187.35Z" style="fill: rgb(38, 50, 56); transform-origin: 415.851px 186.798px;" id="elac4qwj6qknf" class="animable"></path><path d="M415.24,211.16s5.62-1.18,7.58-2.27a6.62,6.62,0,0,0,2.72-2.8,9.35,9.35,0,0,1-1.55,3.3c-1.43,1.92-8.75,3.32-8.75,3.32Z" style="fill: rgb(242, 143, 143); transform-origin: 420.39px 209.4px;" id="elk11m6nxpw98" class="animable"></path><path d="M416.59,196a1.17,1.17,0,0,0,1.12,1.21,1.22,1.22,0,1,0-1.12-1.21Z" style="fill: rgb(38, 50, 56); transform-origin: 417.81px 195.994px;" id="ela5ftvw6h7k" class="animable"></path><path d="M418.39,191.15l2.41,1.39a1.53,1.53,0,0,0-.56-2A1.32,1.32,0,0,0,418.39,191.15Z" style="fill: rgb(38, 50, 56); transform-origin: 419.679px 191.456px;" id="el4te4tx156cj" class="animable"></path><path d="M415.74,204.11l-2.57,1a1.34,1.34,0,0,0,1.75.88A1.5,1.5,0,0,0,415.74,204.11Z" style="fill: rgb(242, 143, 143); transform-origin: 414.498px 205.091px;" id="el6sr3tzcfhtq" class="animable"></path><path d="M406.25,192.18l2.2-1.76a1.3,1.3,0,0,0-1.91-.31A1.57,1.57,0,0,0,406.25,192.18Z" style="fill: rgb(38, 50, 56); transform-origin: 407.218px 191.001px;" id="elojl0b18gwk" class="animable"></path><path d="M407.22,195.67a1.13,1.13,0,1,0,1.13-1.22A1.17,1.17,0,0,0,407.22,195.67Z" style="fill: rgb(38, 50, 56); transform-origin: 408.348px 195.58px;" id="eldbimh2v39m" class="animable"></path><polygon points="413.25 194.73 413.12 201.84 409.08 200.92 413.25 194.73" style="fill: rgb(242, 143, 143); transform-origin: 411.165px 198.285px;" id="elpspdkiqmwp" class="animable"></polygon><polyline points="317.31 254.28 323.58 250.66 326.06 247.65 319.8 251.27 317.31 254.28" style="fill: #68BBC8; transform-origin: 321.685px 250.965px;" id="elwi3we4bj0sn" class="animable"></polyline><g id="ele3re1rpin4q"><polyline points="317.31 254.28 323.58 250.66 326.06 247.65 319.8 251.27 317.31 254.28" style="opacity: 0.4; transform-origin: 321.685px 250.965px;" class="animable" id="eladjrstx5qob"></polyline></g><polyline points="334.36 264.12 340.63 260.5 345.86 255.87 339.6 259.48 334.36 264.12" style="fill: #68BBC8; transform-origin: 340.11px 259.995px;" id="eltotmsi9nlsl" class="animable"></polyline><g id="elv1a0n3ksdmq"><polyline points="334.36 264.12 340.63 260.5 345.86 255.87 339.6 259.48 334.36 264.12" style="opacity: 0.4; transform-origin: 340.11px 259.995px;" class="animable" id="el90u11kztl3"></polyline></g><path d="M387.62,276.61a13.29,13.29,0,0,1,2.59,6.82A13.43,13.43,0,0,1,387.62,276.61Zm14.57.19c-2.11-14.35-9.82-28.54-19-33.85-4.41-2.55-8.49-2.64-11.76-.73l-5.9,3.4-.33.2a7.48,7.48,0,0,0-.76.48,10.24,10.24,0,0,0-1.36,1.12l-.2.19c-.18.18-.37.39-.54.59s-.43.51-.63.78a14.83,14.83,0,0,0-1.15,1.76c-.18.31-.35.64-.51,1L308.52,222l-6.26,3.61v4l.53.3.5.29V231l-1,.59v2.32l7.57,16,7.48,4.33,2.49-3,6.6,3.95,3.79,6.49,4.18,2.41,5.23-4.64,6.42,3.71,2.16,8.91L359,278.31a58.69,58.69,0,0,0,2,6.69c.07.22.16.45.25.7,3.58,9.4,9.27,17.45,15.69,21.16a16.09,16.09,0,0,0,2.41,1.17,12.56,12.56,0,0,0,1.35.45q.6.16,1.2.27a10.65,10.65,0,0,0,3.82,0l.52-.13a4.68,4.68,0,0,0,.73-.21l.56-.22a3.29,3.29,0,0,0,.57-.27,5.44,5.44,0,0,0,.54-.27l.26-.16a.42.42,0,0,0,.13-.07c1.43-.82,4.95-2.86,5.91-3.4,4.76-2.76,7.84-9.74,7.84-19.61A51.47,51.47,0,0,0,402.19,276.8Z" style="fill: #68BBC8; transform-origin: 352.52px 265.461px;" id="el6s8nnv8kowj" class="animable"></path><path d="M385.79,288.72c-2.48-1.43-4.48-5.67-4.48-9.47s2-5.73,4.48-4.31,4.47,5.67,4.47,9.48S388.26,290.15,385.79,288.72Zm10.13-8.31c-2.1-14.34-9.81-28.54-19-33.84-4.26-2.46-8.2-2.64-11.4-.95l-.33.2a7.48,7.48,0,0,0-.76.48,10.24,10.24,0,0,0-1.36,1.12l-.2.19c-.18.18-.37.39-.54.59s-.43.51-.63.78a14.83,14.83,0,0,0-1.15,1.76c-.18.31-.35.64-.51,1a24.33,24.33,0,0,0-2,6.09l-55.79-32.22v4l.53.3.5.29V231l-1,.59v2.32l7.57,16,7.48,4.33,2.49-3,6.6,3.95,3.79,6.49,4.18,2.41,5.23-4.64,6.42,3.71,2.16,8.91L359,278.31a58.69,58.69,0,0,0,2,6.69c.07.22.16.45.25.7,3.58,9.4,9.27,17.45,15.69,21.16a16.09,16.09,0,0,0,2.41,1.17,12.56,12.56,0,0,0,1.35.45q.6.16,1.2.27a10.65,10.65,0,0,0,3.82,0l.52-.13a4.68,4.68,0,0,0,.73-.21l.56-.22a3.29,3.29,0,0,0,.57-.27,5.44,5.44,0,0,0,.54-.27l.26-.16a.42.42,0,0,0,.13-.07c4.56-2.88,7.49-9.76,7.49-19.39A53.13,53.13,0,0,0,395.92,280.41Z" style="fill: #68BBC8; transform-origin: 349.385px 267.266px;" id="elchiwf9xdiy" class="animable"></path><g id="el2f2iyuo9hyz"><path d="M390.26,284.41c0,3.81-2,5.74-4.47,4.31s-4.48-5.66-4.48-9.47,2-5.74,4.48-4.31a6.38,6.38,0,0,1,1.83,1.68,13.38,13.38,0,0,0,2.59,6.82A7.88,7.88,0,0,1,390.26,284.41Z" style="opacity: 0.4; transform-origin: 385.785px 281.83px;" class="animable" id="el6ayu6zrrn4v"></path></g><g id="elsgowiuvzrff"><path d="M402.76,284.4c0,9.87-3.08,16.85-7.84,19.61-1,.54-4.48,2.58-5.91,3.4,4.56-2.88,7.49-9.76,7.49-19.39a53.13,53.13,0,0,0-.58-7.61c-2.1-14.34-9.81-28.54-19-33.84-4.26-2.46-8.2-2.64-11.4-.95l5.9-3.4c3.27-1.91,7.35-1.82,11.76.73,9.19,5.31,16.9,19.5,19,33.85A51.47,51.47,0,0,1,402.76,284.4Z" style="fill: rgb(255, 255, 255); opacity: 0.4; transform-origin: 384.14px 274.154px;" class="animable" id="el50w7a3lyzhi"></path></g><path d="M396.5,288c0,9.63-2.93,16.51-7.49,19.39,1.43-.82,4.95-2.86,5.91-3.4,4.76-2.76,7.84-9.74,7.84-19.61,0-.36,0-.73,0-1.1l-6.26,3.62C396.49,287.29,396.5,287.65,396.5,288Z" style="fill: #68BBC8; transform-origin: 395.885px 295.335px;" id="elb7wtq46xmc" class="animable"></path><g id="elb7em87dyxoa"><path d="M396.5,288c0,9.63-2.93,16.51-7.49,19.39,1.43-.82,4.95-2.86,5.91-3.4,4.76-2.76,7.84-9.74,7.84-19.61,0-.36,0-.73,0-1.1l-6.26,3.62C396.49,287.29,396.5,287.65,396.5,288Z" style="opacity: 0.1; transform-origin: 395.885px 295.335px;" class="animable" id="eladtja1u0j6"></path></g><g id="elnu3o1lucxes"><polygon points="358.28 261.92 358.28 263.95 302.26 231.61 303.29 231.01 303.29 230.17 358.28 261.92" style="opacity: 0.15; transform-origin: 330.27px 247.06px;" class="animable" id="elpgsbgu28tq"></polygon></g><g id="elkuvauua8adc"><polygon points="358.28 262.76 358.28 263.95 302.26 231.61 303.29 231.01 303.29 231 358.28 262.76" style="opacity: 0.15; transform-origin: 330.27px 247.475px;" class="animable" id="elq8ne2qwryvf"></polygon></g><g id="elzb8eyc3yxa"><path d="M382.64,304a12,12,0,0,1-6-1.79c-9.13-5.27-16.56-20.95-16.56-34.95,0-8.17,2.47-14.27,6.78-16.76,3-1.74,6.55-1.52,10.28.63,9.12,5.27,16.55,21,16.55,35,0,8.16-2.47,14.27-6.78,16.75A8.51,8.51,0,0,1,382.64,304Zm-11.45-53.65a7.56,7.56,0,0,0-3.8,1c-3.93,2.27-6.28,8.22-6.28,15.9,0,13.68,7.2,29,16.06,34.08,3.39,2,6.6,2.18,9.27.64,3.93-2.27,6.28-8.21,6.28-15.89,0-13.69-7.2-29-16.05-34.09A11,11,0,0,0,371.19,250.39Z" style="opacity: 0.15; transform-origin: 376.885px 276.669px;" class="animable" id="elzf0rxc7b8op"></path></g><g id="elg1t80nw7477"><path d="M360,251.72a24.33,24.33,0,0,0-2,6.09l-55.79-32.22,6.26-3.61Z" style="fill: rgb(255, 255, 255); opacity: 0.4; transform-origin: 331.105px 239.895px;" class="animable" id="el4leqgk5ckrp"></path></g><path d="M432.51,254.85c2.92-5.53,6.26-17.95,7.92-24.22,2.36-8.9-1.46-14.5-5.8-14.73-2.71.42-11.64,32.89-11.64,32.89-1,.79-14.57,7.68-18.93,9.41a3.42,3.42,0,0,1-2.42,0c-2.09-.76-3.52-.62-5.57-.82-1.61-.16-2.42-.73-2.63-.39a1.84,1.84,0,0,0,.79,2.37,13.14,13.14,0,0,0,2.8,1.22,17.09,17.09,0,0,1-5.41.73c-4.2-.09-5.71,1.73-2.45,6,2,2.66,5.31,3.5,12.7.95,2.12-.74,5-2.17,7.69-3.14,5.54-2,7-2.24,11.22-3.67C426.93,259.37,431.21,257.31,432.51,254.85Z" style="fill: rgb(255, 168, 167); transform-origin: 414.278px 242.848px;" id="elo58d4676iq" class="animable"></path><path d="M433,215.06c2.55.35,5,.92,6.51,3s2.72,5,1.24,12.95a124.3,124.3,0,0,1-4.54,16.48s-5.94,2.54-12.25-3.9l4.34-16.78S429,215.9,433,215.06Z" style="fill: rgb(69, 90, 100); transform-origin: 432.691px 231.522px;" id="ely9yvykzdw4h" class="animable"></path></g></g><defs>     <filter id="active" height="200%">         <feMorphology in="SourceAlpha" result="DILATED" operator="dilate" radius="2"></feMorphology>                <feFlood flood-color="#32DFEC" flood-opacity="1" result="PINK"></feFlood>        <feComposite in="PINK" in2="DILATED" operator="in" result="OUTLINE"></feComposite>        <feMerge>            <feMergeNode in="OUTLINE"></feMergeNode>            <feMergeNode in="SourceGraphic"></feMergeNode>        </feMerge>    </filter>    <filter id="hover" height="200%">        <feMorphology in="SourceAlpha" result="DILATED" operator="dilate" radius="2"></feMorphology>                <feFlood flood-color="#ff0000" flood-opacity="0.5" result="PINK"></feFlood>        <feComposite in="PINK" in2="DILATED" operator="in" result="OUTLINE"></feComposite>        <feMerge>            <feMergeNode in="OUTLINE"></feMergeNode>            <feMergeNode in="SourceGraphic"></feMergeNode>        </feMerge>            <feColorMatrix type="matrix" values="0   0   0   0   0                0   1   0   0   0                0   0   0   0   0                0   0   0   1   0 "></feColorMatrix>    </filter></defs></svg>
